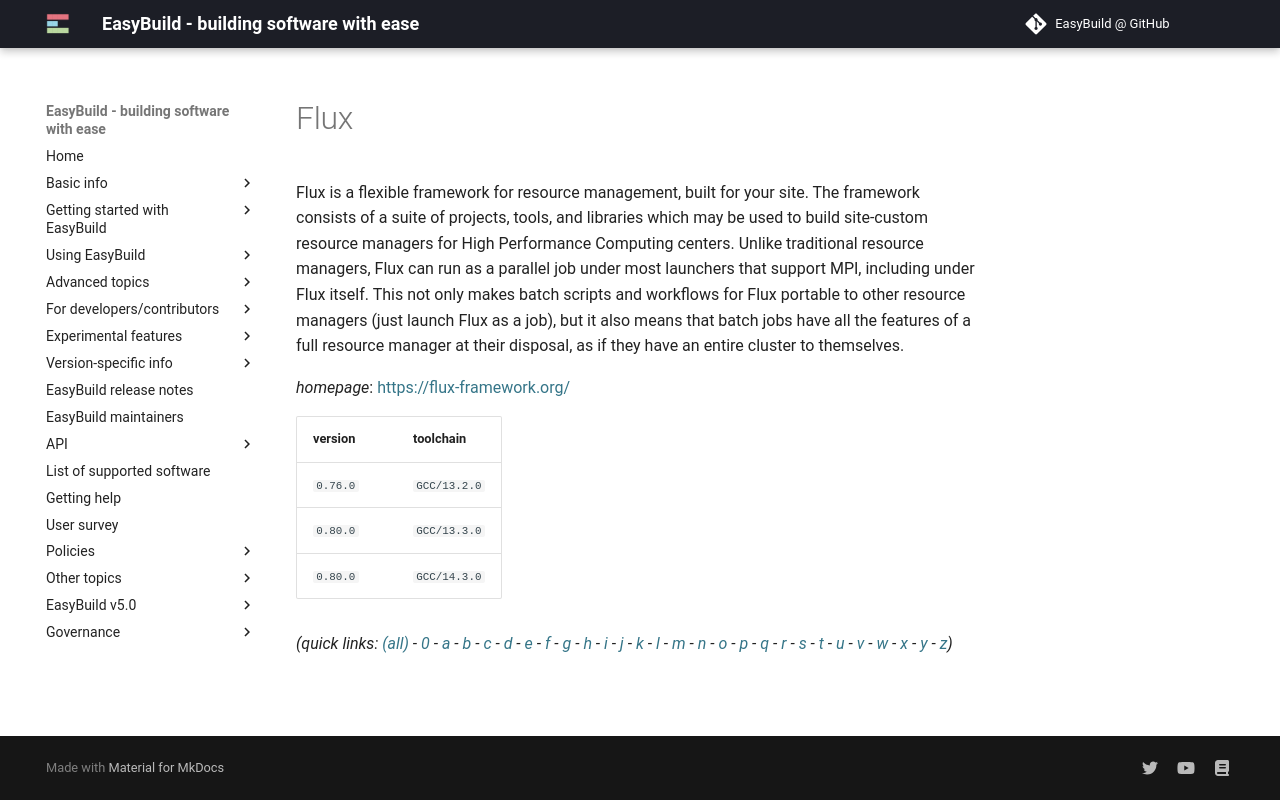

repository: easybuilders/easybuild-docs · page: version-specific/supported-software/f/Flux/index.html · generator: mkdocs

---
search:
  boost: 0.5
---
# Flux

Flux is a flexible framework for resource management, built for your site. The framework consists of a suite of projects, tools, and libraries which may be used to build site-custom resource managers for High Performance Computing centers. Unlike traditional resource managers, Flux can run as a parallel job under most launchers that support MPI, including under Flux itself. This not only makes batch scripts and workflows for Flux portable to other resource managers (just launch Flux as a job), but it also means that batch jobs have all the features of a full resource manager at their disposal, as if they have an entire cluster to themselves.

*homepage*: <https://flux-framework.org/>

version | toolchain
--------|----------
``0.76.0`` | ``GCC/13.2.0``
``0.80.0`` | ``GCC/13.3.0``
``0.80.0`` | ``GCC/14.3.0``


*(quick links: [(all)](../index.md) - [0](../0/index.md) - [a](../a/index.md) - [b](../b/index.md) - [c](../c/index.md) - [d](../d/index.md) - [e](../e/index.md) - [f](../f/index.md) - [g](../g/index.md) - [h](../h/index.md) - [i](../i/index.md) - [j](../j/index.md) - [k](../k/index.md) - [l](../l/index.md) - [m](../m/index.md) - [n](../n/index.md) - [o](../o/index.md) - [p](../p/index.md) - [q](../q/index.md) - [r](../r/index.md) - [s](../s/index.md) - [t](../t/index.md) - [u](../u/index.md) - [v](../v/index.md) - [w](../w/index.md) - [x](../x/index.md) - [y](../y/index.md) - [z](../z/index.md))*
